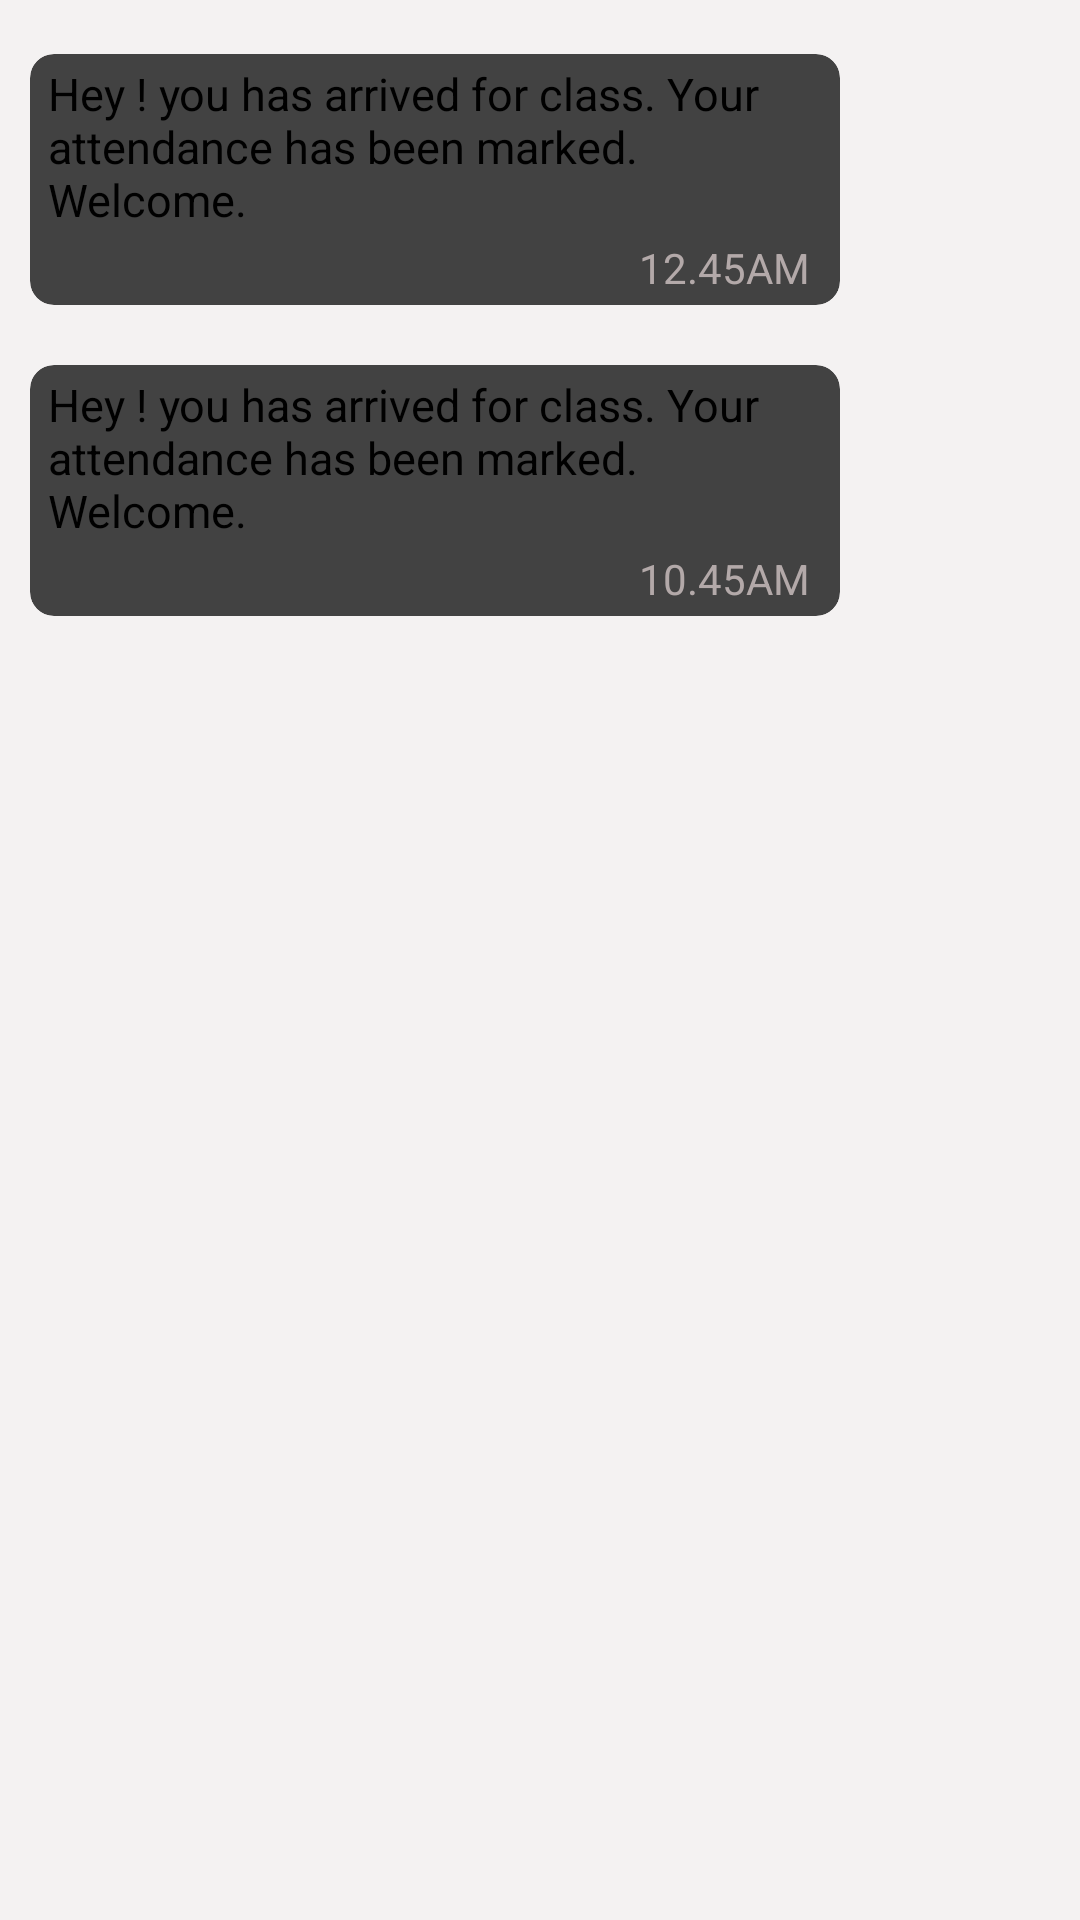

Android layout source for this screen:
<!-- AndroidManifest.xml: application theme Theme.AbhayClasses -->
<!-- res/layout/message_4.xml -->
<?xml version="1.0" encoding="utf-8"?>
<LinearLayout xmlns:android="http://schemas.android.com/apk/res/android"
    android:layout_width="match_parent"
    android:layout_height="match_parent"
    android:orientation="vertical"
    android:background="@color/Cardwhite"
    xmlns:app="http://schemas.android.com/apk/res-auto">
    <androidx.appcompat.widget.Toolbar
        android:id="@+id/toolbartest"
        android:layout_width="match_parent"
        android:layout_height="?attr/actionBarSize"
        android:layout_marginBottom="8dp"
        android:background="#075e54"
        android:elevation="4dp">
        <ImageView
            android:id="@+id/imageView"
            android:layout_width="40dp"
            android:layout_height="40dp"
            android:padding="8dp"
            android:src="@drawable/previous"
            android:layout_marginStart="16sp" />

        <TextView
            android:layout_width="wrap_content"
            android:id="@+id/Test"
            android:layout_height="wrap_content"
            android:text="Attendance"
            android:textSize="22sp"
            android:textStyle="bold"
            android:textColor="@color/white"
            android:layout_marginLeft="15dp"/>

    </androidx.appcompat.widget.Toolbar>

    <androidx.cardview.widget.CardView
        android:layout_width="270dp"
        android:layout_height="wrap_content"
        android:layout_margin="10dp"
        app:cardCornerRadius="8dp">
        <LinearLayout
            android:layout_width="match_parent"
            android:layout_height="wrap_content"
            android:orientation="vertical">


            <TextView
                android:layout_width="match_parent"
                android:layout_height="wrap_content"
                android:text="Hey ! you has arrived for class. Your attendance has been marked. Welcome."
                android:textSize="15sp"
                android:textColor="#000000"
                android:layout_marginRight="7dp"
                android:layout_marginLeft="6dp"
                android:layout_marginTop="3dp" />

            <TextView
                android:layout_width="match_parent"
                android:layout_height="wrap_content"
                android:text="12.45AM"
                android:textSize="14sp"
                android:gravity="right"
                android:layout_marginRight="10dp"
                android:textColor="#B3A9A9"
                android:layout_marginLeft="6dp"
                android:layout_marginBottom="3dp"
                android:layout_marginTop="3dp" />

        </LinearLayout>

    </androidx.cardview.widget.CardView>
    <androidx.cardview.widget.CardView
        android:layout_width="270dp"
        android:layout_height="wrap_content"
        android:layout_margin="10dp"
        app:cardCornerRadius="8dp">
        <LinearLayout
            android:layout_width="match_parent"
            android:layout_height="wrap_content"
            android:orientation="vertical">


            <TextView
                android:layout_width="match_parent"
                android:layout_height="wrap_content"
                android:text="Hey ! you has arrived for class. Your attendance has been marked. Welcome."
                android:textSize="15sp"
                android:textColor="#000000"
                android:layout_marginRight="7dp"
                android:layout_marginLeft="6dp"
                android:layout_marginTop="3dp" />

            <TextView
                android:layout_width="match_parent"
                android:layout_height="wrap_content"
                android:text="10.45AM"
                android:textSize="14sp"
                android:gravity="right"
                android:layout_marginRight="10dp"
                android:textColor="#B3A9A9"
                android:layout_marginLeft="6dp"
                android:layout_marginBottom="3dp"
                android:layout_marginTop="3dp" />

        </LinearLayout>

    </androidx.cardview.widget.CardView>

</LinearLayout>
<!-- resources referenced by this layout -->
<resources>
  <color name="Cardwhite">#F4F2F2</color>
  <color name="white">#FFFFFFFF</color>
  <style name="Theme.AbhayClasses" parent="Base.Theme.AbhayClasses" />
  <style name="Base.Theme.AbhayClasses" parent="Theme.Material3.DayNight.NoActionBar">
          
          <item name="colorPrimary">@color/fentgreencolor</item>
      </style>
  <color name="fentgreencolor">#128c7e</color>
</resources>
